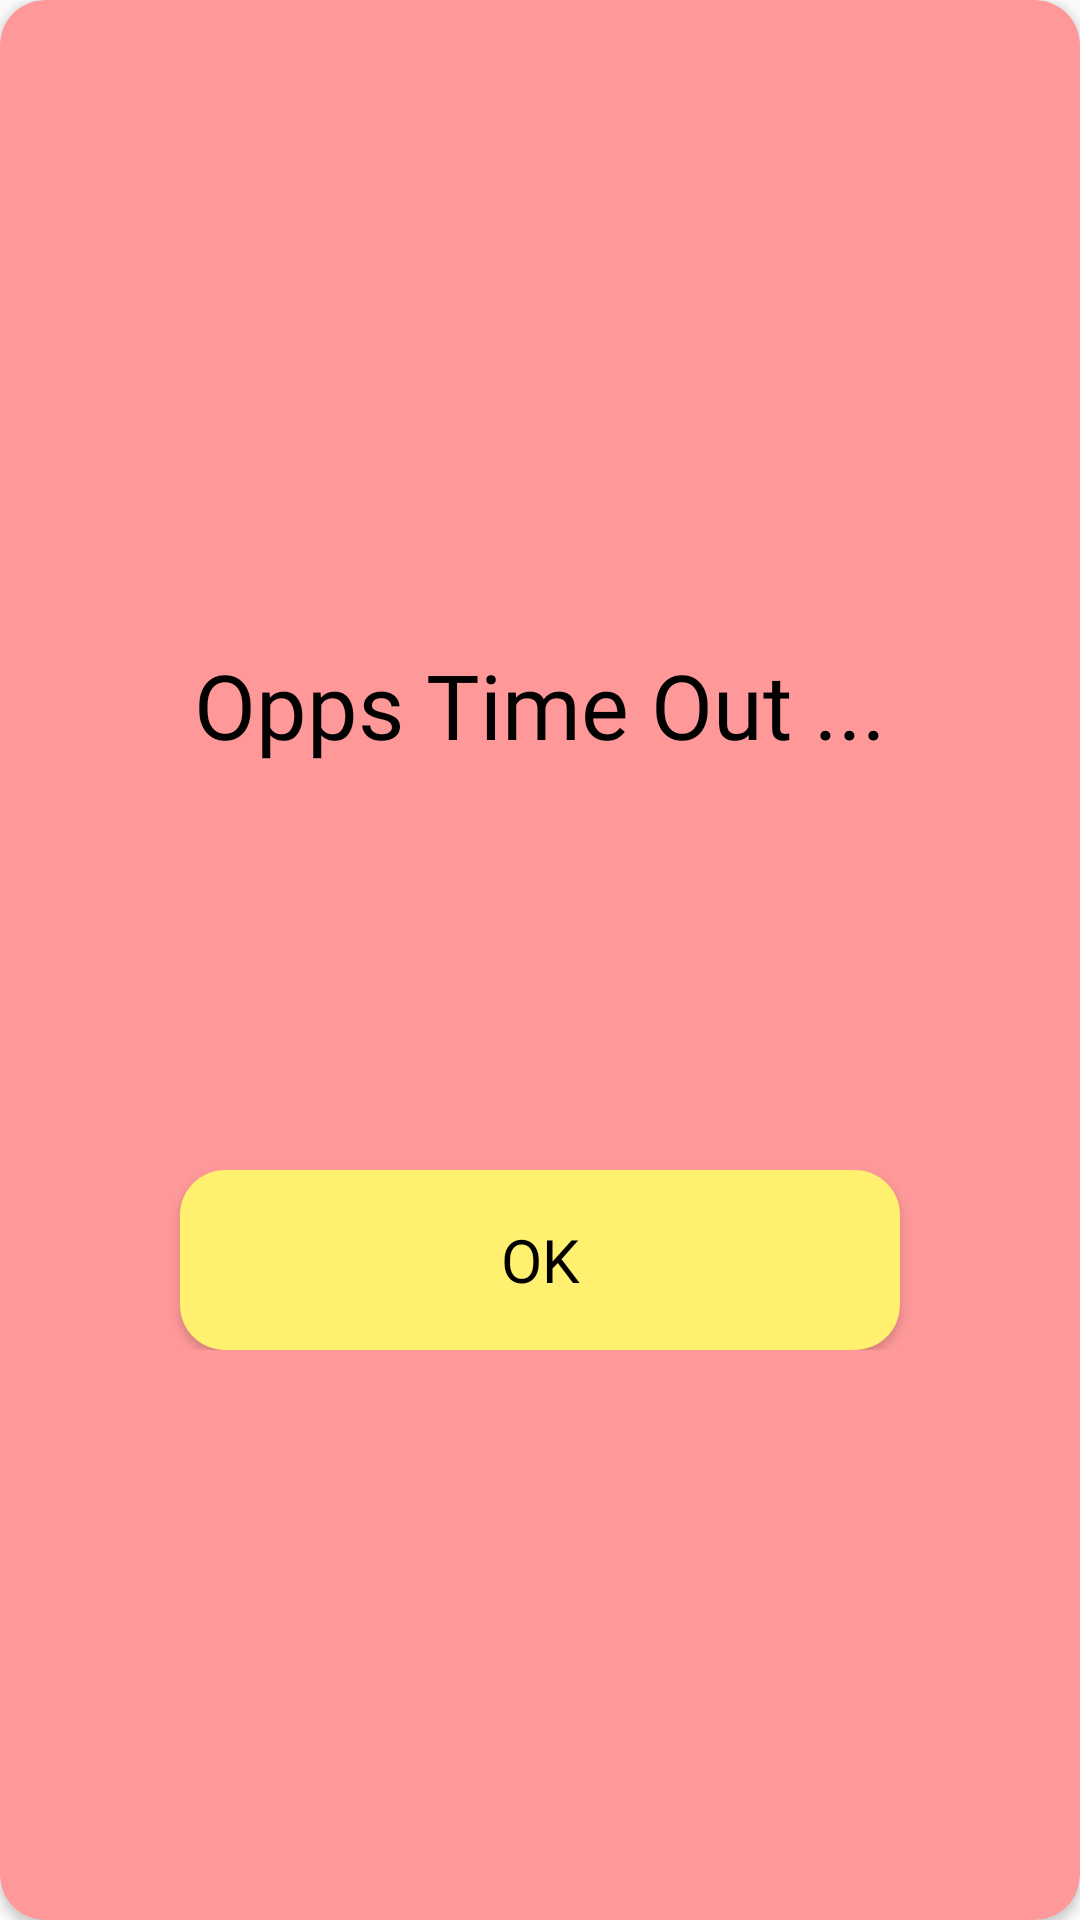

Write the Android layout XML for this screen, with the resource values it uses.
<!-- AndroidManifest.xml: application theme Theme.Design.Light.NoActionBar -->
<!-- res/layout/time_out_dialog_bai1.xml -->
<?xml version="1.0" encoding="utf-8"?>
<androidx.cardview.widget.CardView xmlns:android="http://schemas.android.com/apk/res/android"
    android:layout_width="350dp"
    android:layout_height="300dp"
    xmlns:app="http://schemas.android.com/apk/res-auto"
    app:cardBackgroundColor="#ff9999"
    android:background="#ff9999"
    app:cardCornerRadius="15dp"
    android:layout_gravity="center"
    >
    <LinearLayout
        android:layout_gravity="center"
        android:layout_width="match_parent"
        android:layout_height="wrap_content"
        android:orientation="vertical"
        android:gravity="center">

        <TextView
            android:layout_marginTop="25dp"
            android:layout_width="match_parent"
            android:layout_height="wrap_content"
            android:fontFamily="@font/aclonica"
            android:gravity="center"
            android:text="Opps Time Out ..."
            android:textColor="@color/black"
            android:textSize="30dp" />
        <ImageView
            android:layout_marginTop="20dp"
            android:layout_width="50dp"
            android:layout_height="50dp"
            android:src="@drawable/clock"/>

        <Button
            android:id="@+id/btDialogBai1"
            android:layout_width="240dp"
            android:layout_height="60dp"
            android:layout_marginTop="65dp"
            android:background="@drawable/bg_toolbar"
            android:fontFamily="@font/adamina"
            android:gravity="center"
            android:text="OK"
            android:textColor="@color/black"
            android:textSize="20dp" />

    </LinearLayout>

</androidx.cardview.widget.CardView>
<!-- resources referenced by this layout -->
<resources>
  <color name="black">#FF000000</color>
  <!-- drawable bg_toolbar (drawable) -->
  <?xml version="1.0" encoding="utf-8"?>
  <shape xmlns:android="http://schemas.android.com/apk/res/android"
      >
      <solid android:color="#FFF06F"/>
      <corners android:radius="15dp"/>
  </shape>
</resources>
